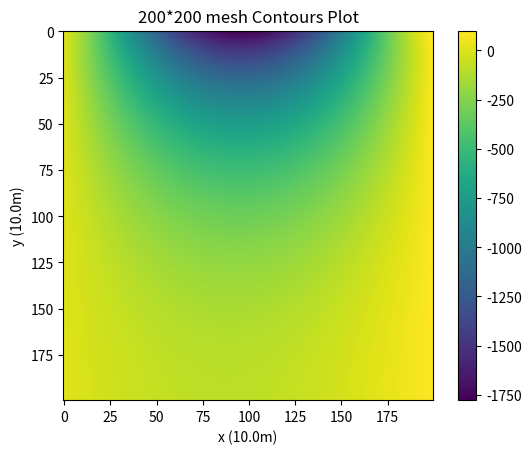

The matplotlib source for this figure:
# -*- coding: utf-8 -*-
"""
FILE DiffusionFVM.py
Solves Diffusion Equation using Finite Volume Method

[redacted]
[redacted]

MIE1210 Project 2 #1

[redacted]

This code is designed to solve the diffusion equation,
using FVM method with iterative TDMA.
Refer to my report for detailed explanation.
"""

import numpy as np
import scipy.sparse as sp
import scipy.sparse.linalg as spla
import matplotlib.pyplot as plt

#TODO: Finish this part later
def diffusion(lx, ly, nx, ny, Tw, Te):
    # Compute the grid spacing
    dx=lx/nx
    dy=ly/ny
    idx = np.arange(0, nx * ny).reshape((nx, ny))
    B = np.zeros((nx, ny)).flatten()
    # Create lists to hold the non-zero entries in coo format
    data = np.ones(2 * nx + 2 * (ny - 2)).tolist()
    rows = np.concatenate((idx[:, [0, -1]].flatten(), idx[[0, -1], 1:-1].flatten())).tolist()
    cols = list(rows)
    A = sp.coo_matrix((data, (rows, cols)), shape=(nx * ny, nx * ny)).tocsr()
    # The central part only have diffusion term.
    a_c = 2 * 20 / dx + 2 * 20 / dy
    a_e = -20 / dx
    a_w = -20 / dx
    a_n = -20 / dy
    a_s = -20 / dy
    for j in range(1, ny - 1):
        for i in range(1, nx - 1):
            data.extend([a_c, a_e, a_w, a_n, a_s])
            rows.extend(np.ones(5) * [idx[i, j]])
            cols.extend([idx[i, j], idx[i, j + 1], idx[i, j - 1], idx[i - 1, j], idx[i + 1, j]])
    A = sp.coo_matrix((data, (rows, cols)), shape=(nx * ny, nx * ny)).tocsr()
    a_c = 3 * 20 / dx + 2 * 20 / dy
    a_e = -20 / dx
    a_n = -20 / dy
    a_s = -20 / dy
    for i in range(1, nx - 1):
        data.extend([a_c, a_e, a_n, a_s])
        rows.extend(np.ones(4) * [idx[i, 0]])
        cols.extend([idx[i, 0], idx[i, 0 + 1], idx[i - 1, 0], idx[i + 1, 0]])
        B[idx[i, 0]] = 2 * 20 * Tw / dx  # aw boundary Tw=10
    a_c = 3 * 20 / dx + 2 * 20 / dy
    a_w = -20 / dx
    a_n = -20 / dy
    a_s = -20 / dy
    A = sp.coo_matrix((data, (rows, cols)), shape=(nx * ny, nx * ny)).tocsr()


    for i in range(1, nx - 1):
        data.extend([a_c, a_w, a_n, a_s])
        rows.extend(np.ones(4) * [idx[i, -1]])
        cols.extend([idx[i, -1], idx[i, -2], idx[i - 1, -1], idx[i + 1, -1]])

        B[idx[i, -1]] = 2 * 20 * Te / dx  # ae boundary Te=100
    # The south boundary part, dT/dy=0 as=0
    a_c = 2 * 20 / dx + 20 / dy
    a_w = -20 / dx
    a_e = -20 / dx
    a_n = -20 / dy

    for j in range(1, ny - 1):
        i = nx - 1
        data.extend([a_c, a_w, a_e, a_n])
        rows.extend(np.ones(4) * [idx[i, j]])
        cols.extend([idx[i, j], idx[i, j - 1], idx[i, j + 1], idx[i - 1, j]])
    # The southwestern corner, dT/dy=0 as=0,Tw=10 degree
    a_c = 3 * 20 / dx + 20 / dy
    a_e = -20 / dx
    a_n = -20 / dy
    data.extend([a_c, a_e, a_n])
    rows.extend(np.ones(3) * [idx[nx - 1, 0]])
    cols.extend([idx[nx - 1, 0], idx[nx - 1, 0 + 1], idx[nx - 2, 0]])

    B[idx[nx - 1, 0]] = 2 * 20 * Tw / dx  # aw
    A = sp.coo_matrix((data, (rows, cols)), shape=(nx * ny, nx * ny)).tocsr()
    # The southeastern corner, dT/dy=0 as=0,Te=100 degree
    a_c = 3 * 20 / dx + 20 / dy
    a_w = -20 / dx
    a_n = -20 / dy

    data.extend([a_c, a_w, a_n])
    rows.extend(np.ones(3) * [idx[nx - 1, -1]])
    cols.extend([idx[nx - 1, -1], idx[nx - 1, -2], idx[nx - 2, -1]])

    B[idx[nx - 1, -1]] = 2 * 20 * Te / dx  # ae
    A = sp.coo_matrix((data, (rows, cols)), shape=(nx * ny, nx * ny)).tocsr()
    # k*dT/dy=h(Tinf-T) >>> k*(Tn-Tp)/(dy/2)=h(T_ext-Tn)>>> Tn=[h*dy/(2k+h*dy)]*Tinf+[2k/(2k+h*dy)]*Tp
    T_ext = 300
    h = 10
    k = 20
    Sp = (h) / (1 + h * dy / 2 / k)

    Su = (h) / (1 + h * dy / 2 / k) * T_ext
    # The north boundary part
    a_c = 2 * 20 / dx + 20 / dy - Sp
    a_w = -20 / dx
    a_e = -20 / dx
    a_s = -20 / dy

    for j in range(1, ny - 1):
        i = 0
        data.extend([a_c, a_w, a_e, a_s])
        rows.extend(np.ones(4) * [idx[i, j]])
        cols.extend([idx[i, j], idx[i, j - 1], idx[i, j + 1], idx[i + 1, j]])

        B[idx[i, j]] = Su
    # The northwestern corner, Tw=10 degree
    a_c = 3 * 20 / dx + 20 / dy - Sp
    a_e = -20 / dx
    a_s = -20 / dy

    data.extend([a_c, a_e, a_s])
    rows.extend(np.ones(3) * [idx[0, 0]])
    cols.extend([idx[0, 0], idx[0, 1], idx[1, 0]])

    B[idx[0, 0]] = 2 * 20 * Tw / dx + Su  # aw & an
    # The northeastern corner, Te=100 degree
    a_c = 3 * 20 / dx + 20 / dy - Sp
    a_w = -20 / dx
    a_s = -20 / dy

    data.extend([a_c, a_w, a_s])
    rows.extend(np.ones(3) * [idx[0, -1]])
    cols.extend([idx[0, -1], idx[0, -2], idx[1, -1]])

    B[idx[0, ny - 1]] = 2 * 20 * Te / dx + Su  # ae & an
    A = sp.coo_matrix((data, (rows, cols)), shape=(nx * ny, nx * ny)).tocsr()
    T = spla.spsolve(A, B)
    T.reshape(nx, ny)
    residual_80 = A * T - B
    np.savetxt("T_Coo_80.csv", T, delimiter=",")

    r2 = residual_80 ** 2
    r2 = np.sqrt(np.sum(r2))
    T = T.reshape(nx, ny)
    plt.figure()
    cp = plt.imshow(T)
    plt.colorbar(cp)
    plt.title('{}*{} mesh Contours Plot'.format(nx,ny))
    plt.xlabel('x ({}m)'.format(lx))
    plt.ylabel('y ({}m)'.format(ly))
    return r2, T, plt


if __name__ == '__main__':
    lx = 10.
    ly = 10.
    # Set the grid resolution (number of nodes including boundaries)
    nx = 200
    ny = 200
    # The west boundary part, Tw=10 degree
    Tw = 10
    # The east boundary part, Te=100 degree
    Te = 100
    r, t, p = diffusion(lx,ly,nx,ny,Tw,Te)
    p.show()
    print (np.round(t,2))